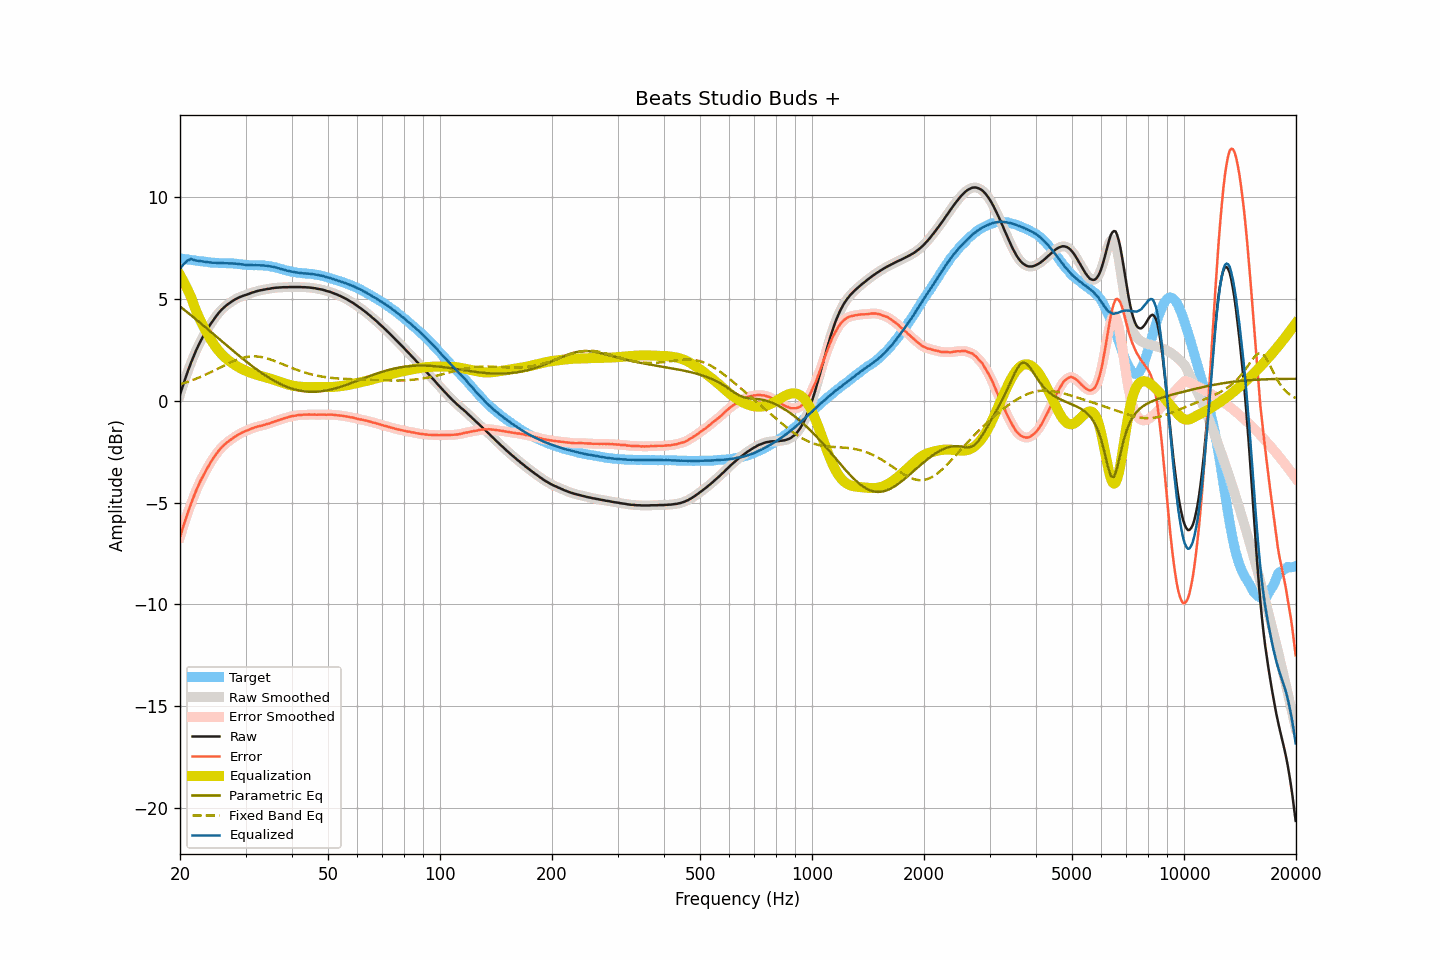

Data behind this chart, as committed beside it:
frequency, raw, smoothed, error, error_smoothed, equalization, parametric_eq, fixed_band_eq, equalized_raw, equalized_smoothed, target
20.00, 0.30, 0.30, -6.70, -6.70, 6.18, 4.64, 0.81, 6.48, 6.48, 7.00
20.20, 0.55, 0.55, -6.44, -6.44, 6.04, 4.57, 0.83, 6.59, 6.59, 6.99
20.40, 0.79, 0.79, -6.18, -6.18, 5.90, 4.51, 0.86, 6.69, 6.69, 6.98
20.61, 1.03, 1.03, -5.94, -5.93, 5.74, 4.45, 0.88, 6.77, 6.78, 6.97
20.81, 1.26, 1.26, -5.69, -5.70, 5.59, 4.39, 0.91, 6.85, 6.84, 6.95
21.02, 1.48, 1.48, -5.46, -5.46, 5.42, 4.32, 0.94, 6.90, 6.90, 6.94
21.23, 1.69, 1.69, -5.24, -5.24, 5.25, 4.26, 0.96, 6.94, 6.94, 6.93
21.44, 1.90, 1.90, -5.02, -5.02, 5.07, 4.19, 0.99, 6.97, 6.97, 6.92
21.66, 2.09, 2.09, -4.82, -4.82, 4.85, 4.13, 1.02, 6.93, 6.94, 6.91
21.87, 2.28, 2.29, -4.62, -4.61, 4.63, 4.06, 1.05, 6.91, 6.91, 6.90
22.09, 2.47, 2.47, -4.42, -4.42, 4.42, 4.00, 1.09, 6.89, 6.89, 6.89
22.31, 2.64, 2.64, -4.23, -4.23, 4.24, 3.93, 1.12, 6.88, 6.88, 6.88
22.54, 2.81, 2.81, -4.06, -4.06, 4.06, 3.87, 1.15, 6.87, 6.87, 6.87
22.76, 2.96, 2.96, -3.89, -3.90, 3.90, 3.80, 1.18, 6.86, 6.86, 6.86
22.99, 3.11, 3.11, -3.74, -3.74, 3.74, 3.74, 1.22, 6.85, 6.85, 6.85
23.22, 3.25, 3.25, -3.59, -3.59, 3.58, 3.67, 1.26, 6.84, 6.84, 6.84
23.45, 3.39, 3.39, -3.44, -3.44, 3.44, 3.60, 1.29, 6.83, 6.83, 6.83
23.69, 3.52, 3.52, -3.30, -3.30, 3.30, 3.54, 1.33, 6.82, 6.82, 6.82
23.92, 3.64, 3.65, -3.17, -3.16, 3.16, 3.47, 1.37, 6.80, 6.81, 6.81
24.16, 3.77, 3.77, -3.02, -3.03, 3.03, 3.40, 1.40, 6.80, 6.80, 6.80
24.40, 3.88, 3.89, -2.90, -2.90, 2.90, 3.33, 1.44, 6.79, 6.79, 6.79
24.65, 4.00, 4.00, -2.78, -2.78, 2.78, 3.27, 1.48, 6.78, 6.78, 6.78
24.89, 4.11, 4.11, -2.67, -2.67, 2.67, 3.20, 1.52, 6.78, 6.78, 6.78
25.14, 4.21, 4.21, -2.57, -2.56, 2.56, 3.13, 1.56, 6.77, 6.78, 6.78
25.39, 4.31, 4.31, -2.46, -2.46, 2.46, 3.06, 1.60, 6.77, 6.77, 6.77
25.65, 4.40, 4.40, -2.37, -2.37, 2.37, 3.00, 1.64, 6.77, 6.77, 6.77
25.91, 4.49, 4.49, -2.28, -2.28, 2.28, 2.93, 1.68, 6.77, 6.77, 6.77
26.16, 4.56, 4.56, -2.20, -2.20, 2.20, 2.86, 1.72, 6.77, 6.77, 6.76
26.43, 4.63, 4.63, -2.13, -2.13, 2.13, 2.80, 1.76, 6.76, 6.76, 6.76
26.69, 4.70, 4.70, -2.06, -2.06, 2.06, 2.73, 1.80, 6.76, 6.76, 6.76
26.96, 4.76, 4.76, -2.00, -2.00, 2.00, 2.66, 1.84, 6.76, 6.76, 6.76
27.23, 4.81, 4.82, -1.94, -1.94, 1.94, 2.59, 1.87, 6.75, 6.75, 6.76
27.50, 4.87, 4.87, -1.88, -1.88, 1.88, 2.53, 1.91, 6.75, 6.75, 6.75
27.77, 4.92, 4.92, -1.83, -1.83, 1.82, 2.46, 1.95, 6.75, 6.75, 6.75
28.05, 4.97, 4.97, -1.77, -1.77, 1.77, 2.40, 1.98, 6.74, 6.74, 6.74
28.33, 5.01, 5.01, -1.72, -1.72, 1.72, 2.33, 2.01, 6.73, 6.73, 6.74
28.62, 5.05, 5.05, -1.67, -1.67, 1.67, 2.26, 2.04, 6.72, 6.73, 6.72
28.90, 5.09, 5.09, -1.63, -1.63, 1.63, 2.20, 2.07, 6.72, 6.72, 6.72
29.19, 5.12, 5.12, -1.59, -1.58, 1.59, 2.13, 2.09, 6.71, 6.71, 6.71
29.48, 5.15, 5.15, -1.54, -1.55, 1.55, 2.07, 2.11, 6.70, 6.70, 6.69
29.78, 5.18, 5.18, -1.51, -1.51, 1.51, 2.01, 2.13, 6.69, 6.69, 6.69
30.08, 5.20, 5.20, -1.48, -1.48, 1.47, 1.94, 2.15, 6.67, 6.68, 6.68
30.38, 5.23, 5.23, -1.44, -1.44, 1.44, 1.88, 2.16, 6.67, 6.67, 6.67
30.68, 5.26, 5.26, -1.41, -1.41, 1.41, 1.82, 2.17, 6.67, 6.67, 6.67
30.99, 5.29, 5.29, -1.38, -1.38, 1.38, 1.76, 2.18, 6.67, 6.67, 6.67
31.30, 5.32, 5.32, -1.34, -1.34, 1.35, 1.70, 2.18, 6.67, 6.67, 6.66
31.61, 5.34, 5.34, -1.32, -1.32, 1.32, 1.64, 2.19, 6.66, 6.67, 6.66
31.93, 5.37, 5.37, -1.29, -1.29, 1.30, 1.58, 2.18, 6.67, 6.66, 6.66
32.24, 5.39, 5.39, -1.27, -1.27, 1.27, 1.52, 2.18, 6.66, 6.66, 6.66
32.57, 5.41, 5.41, -1.25, -1.25, 1.25, 1.47, 2.17, 6.66, 6.66, 6.66
32.89, 5.43, 5.43, -1.23, -1.23, 1.23, 1.41, 2.16, 6.66, 6.66, 6.66
33.22, 5.44, 5.44, -1.22, -1.21, 1.21, 1.36, 2.14, 6.65, 6.65, 6.66
33.55, 5.46, 5.46, -1.19, -1.19, 1.19, 1.30, 2.13, 6.65, 6.65, 6.65
33.89, 5.47, 5.47, -1.17, -1.17, 1.17, 1.25, 2.11, 6.64, 6.64, 6.64
34.23, 5.49, 5.49, -1.14, -1.15, 1.14, 1.20, 2.09, 6.63, 6.63, 6.63
34.57, 5.50, 5.50, -1.13, -1.12, 1.12, 1.15, 2.06, 6.62, 6.62, 6.63
34.92, 5.51, 5.52, -1.10, -1.10, 1.09, 1.10, 2.04, 6.61, 6.61, 6.61
35.27, 5.53, 5.53, -1.06, -1.07, 1.07, 1.06, 2.01, 6.60, 6.60, 6.60
35.62, 5.54, 5.54, -1.04, -1.04, 1.04, 1.01, 1.98, 6.58, 6.58, 6.58
35.97, 5.55, 5.55, -1.01, -1.01, 1.01, 0.97, 1.95, 6.56, 6.56, 6.56
... 635 more rows
